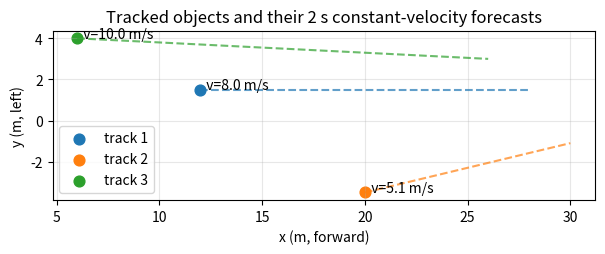

Generate this figure with matplotlib: (Note: this script raises an exception after producing the figure.)
import numpy as np
import matplotlib.pyplot as plt

# A few tracks in the shape N3 hands off (synthetic, so this cell runs standalone).
tracks = [
    {"id": 1, "pos": np.array([12.0,  1.5]), "vel": np.array([ 8.0,  0.0])},
    {"id": 2, "pos": np.array([20.0, -3.5]), "vel": np.array([ 5.0,  1.2])},
    {"id": 3, "pos": np.array([ 6.0,  4.0]), "vel": np.array([10.0, -0.5])},
]

def forecast(track, horizon=2.0, dt=0.2):
    """Constant-velocity rollout: positions p + v*t over [0, horizon]."""
    ts = np.arange(0.0, horizon + 1e-9, dt)
    return track["pos"][None, :] + np.outer(ts, track["vel"])

fig, ax = plt.subplots(figsize=(7, 5))
for tr in tracks:
    fcast = forecast(tr)
    ax.plot(fcast[:, 0], fcast[:, 1], "--", alpha=0.7)
    ax.scatter(*tr["pos"], s=60, label=f"track {tr['id']}")
    ax.annotate(f"  v={np.linalg.norm(tr['vel']):.1f} m/s", tr["pos"])
ax.set_title("Tracked objects and their 2 s constant-velocity forecasts")
ax.set_xlabel("x (m, forward)"); ax.set_ylabel("y (m, left)")
ax.legend(); ax.grid(alpha=0.3); ax.set_aspect("equal")
plt.show()

print("Each track gives us a forecast we can plan against; now we learn to steer.")

%pip install numpy matplotlib --quiet

import numpy as np
import matplotlib.pyplot as plt
from matplotlib.animation import FuncAnimation
from IPython.display import HTML, display

np.random.seed(42)

print("All libraries loaded successfully!")

# ---------- Vehicle parameters ----------
L = 2.5             # wheelbase (m)
MAX_STEER = np.radians(35)  # ±35° max steering angle
DT = 0.05           # time step (s) — 20 Hz control loop
V_CRUISE = 5.0      # cruise speed (m/s)


def normalize_angle(angle):
    """Wrap angle to [-pi, pi]."""
    return (angle + np.pi) % (2 * np.pi) - np.pi


def bicycle_step(state, delta, a, L, dt):
    """
    Advance kinematic bicycle model by one time step (Euler integration).
    
    Parameters:
        state : [x, y, psi, v]  — rear-axle position, heading, speed
        delta : front-wheel steering angle (rad)
        a     : acceleration (m/s^2)
        L     : wheelbase (m)
        dt    : time step (s)
    
    Returns:
        new state [x, y, psi, v]
    """
    x, y, psi, v = state
    x_new   = x   + v * np.cos(psi) * dt
    y_new   = y   + v * np.sin(psi) * dt
    psi_new = psi  + (v / L) * np.tan(delta) * dt
    v_new   = v   + a * dt
    psi_new = normalize_angle(psi_new)
    return np.array([x_new, y_new, psi_new, v_new])


# ---------- Sanity checks ----------
# Test 1: straight-line driving (delta = 0)
s0 = np.array([0.0, 0.0, 0.0, 5.0])  # heading east at 5 m/s
s1 = bicycle_step(s0, delta=0.0, a=0.0, L=L, dt=1.0)
print("Test 1 — Straight-line (δ=0, heading=0°, v=5 m/s, dt=1s):")
print(f"  Start: x={s0[0]:.1f}, y={s0[1]:.1f}, ψ={np.degrees(s0[2]):.1f}°, v={s0[3]:.1f}")
print(f"  After: x={s1[0]:.1f}, y={s1[1]:.1f}, ψ={np.degrees(s1[2]):.1f}°, v={s1[3]:.1f}")

# Test 2: turning (delta = 20°)
s2 = bicycle_step(s0, delta=np.radians(20), a=0.0, L=L, dt=1.0)
print(f"\nTest 2 — Turning (δ=20°, heading=0°, v=5 m/s, dt=1s):")
print(f"  Start: x={s0[0]:.1f}, y={s0[1]:.1f}, ψ={np.degrees(s0[2]):.1f}°, v={s0[3]:.1f}")
print(f"  After: x={s2[0]:.1f}, y={s2[1]:.1f}, ψ={np.degrees(s2[2]):.1f}°, v={s2[3]:.1f}")

# Test 3: acceleration from rest
s_rest = np.array([0.0, 0.0, np.pi/4, 0.0])  # heading NE, stopped
s3 = bicycle_step(s_rest, delta=0.0, a=2.0, L=L, dt=1.0)
print(f"\nTest 3 — Acceleration from rest (a=2 m/s², heading=45°, dt=1s):")
print(f"  Start: x={s_rest[0]:.1f}, y={s_rest[1]:.1f}, ψ={np.degrees(s_rest[2]):.1f}°, v={s_rest[3]:.1f}")
print(f"  After: x={s3[0]:.1f}, y={s3[1]:.1f}, ψ={np.degrees(s3[2]):.1f}°, v={s3[3]:.1f}")

def generate_reference_path():
    """
    Build a synthetic reference path with varied curvature.
    Returns: path (N, 2) array of [x, y] waypoints.
    """
    ds = 0.5  # spacing between waypoints (m)
    segments = []
    
    # Segment 1: straight east for ~50 m
    n1 = int(50 / ds)
    seg1_x = np.linspace(0, 50, n1)
    seg1_y = np.zeros(n1)
    segments.append(np.column_stack([seg1_x, seg1_y]))
    
    # Segment 2: sweeping right turn (arc, radius ~50 m, ~80 m arc length)
    R_turn = 50.0
    arc_length = 80.0
    theta_span = arc_length / R_turn  # ~1.6 rad (~91°)
    n2 = int(arc_length / ds)
    # Center of the arc is below the endpoint of segment 1
    cx, cy = 50.0, -R_turn
    thetas = np.linspace(np.pi / 2, np.pi / 2 - theta_span, n2)
    seg2_x = cx + R_turn * np.cos(thetas)
    seg2_y = cy + R_turn * np.sin(thetas)
    segments.append(np.column_stack([seg2_x, seg2_y]))
    
    # Get the heading at end of arc for connecting the next segment
    end_heading = -theta_span  # heading after the right turn
    end_x, end_y = seg2_x[-1], seg2_y[-1]
    
    # Segment 3: short straight (~30 m) continuing in the arc-exit direction
    n3 = int(30 / ds)
    seg3_x = end_x + np.linspace(0, 30 * np.cos(end_heading), n3)
    seg3_y = end_y + np.linspace(0, 30 * np.sin(end_heading), n3)
    segments.append(np.column_stack([seg3_x, seg3_y]))
    
    end_x2, end_y2 = seg3_x[-1], seg3_y[-1]
    
    # Segment 4: chicane (S-curve) — left then right
    R_chic = 30.0
    chic_arc = 25.0
    theta_chic = chic_arc / R_chic
    n4 = int(chic_arc / ds)
    
    # Left turn arc (center is to the left of current heading)
    perp_left = end_heading + np.pi / 2
    cx_l = end_x2 + R_chic * np.cos(perp_left)
    cy_l = end_y2 + R_chic * np.sin(perp_left)
    start_angle_l = perp_left + np.pi  # angle from center to current point
    thetas_l = np.linspace(start_angle_l, start_angle_l + theta_chic, n4)
    seg4a_x = cx_l + R_chic * np.cos(thetas_l)
    seg4a_y = cy_l + R_chic * np.sin(thetas_l)
    segments.append(np.column_stack([seg4a_x, seg4a_y]))
    
    # Right turn arc (center is to the right)
    mid_heading = end_heading + theta_chic
    end_x3, end_y3 = seg4a_x[-1], seg4a_y[-1]
    perp_right = mid_heading - np.pi / 2
    cx_r = end_x3 + R_chic * np.cos(perp_right)
    cy_r = end_y3 + R_chic * np.sin(perp_right)
    start_angle_r = perp_right + np.pi
    thetas_r = np.linspace(start_angle_r, start_angle_r - theta_chic, n4)
    seg4b_x = cx_r + R_chic * np.cos(thetas_r)
    seg4b_y = cy_r + R_chic * np.sin(thetas_r)
    segments.append(np.column_stack([seg4b_x, seg4b_y]))
    
    # Segment 5: straight exit (~40 m)
    exit_heading = end_heading  # chicane returns to original heading
    end_x4, end_y4 = seg4b_x[-1], seg4b_y[-1]
    n5 = int(40 / ds)
    seg5_x = end_x4 + np.linspace(0, 40 * np.cos(exit_heading), n5)
    seg5_y = end_y4 + np.linspace(0, 40 * np.sin(exit_heading), n5)
    segments.append(np.column_stack([seg5_x, seg5_y]))
    
    # Concatenate and remove duplicate junction points
    path = np.vstack(segments)
    
    # Remove near-duplicate consecutive points
    diffs = np.sqrt(np.sum(np.diff(path, axis=0)**2, axis=1))
    keep = np.concatenate([[True], diffs > 0.01])
    path = path[keep]
    
    return path


ref_path = generate_reference_path()

# Compute path length
path_diffs = np.diff(ref_path, axis=0)
path_seg_lengths = np.sqrt(path_diffs[:, 0]**2 + path_diffs[:, 1]**2)
path_total_length = np.sum(path_seg_lengths)

print(f"Reference path: {len(ref_path)} waypoints, {path_total_length:.1f} m total length")
print(f"X range: [{ref_path[:, 0].min():.1f}, {ref_path[:, 0].max():.1f}] m")
print(f"Y range: [{ref_path[:, 1].min():.1f}, {ref_path[:, 1].max():.1f}] m")

# Visualize the reference path
fig, ax = plt.subplots(figsize=(14, 8))
ax.plot(ref_path[:, 0], ref_path[:, 1], "k-", linewidth=2, alpha=0.6, label="Reference path")
ax.plot(ref_path[0, 0], ref_path[0, 1], "go", markersize=12, zorder=5, label="Start")
ax.plot(ref_path[-1, 0], ref_path[-1, 1], "rs", markersize=12, zorder=5, label="End")

# Mark segment transitions with evenly-spaced arrows
arrow_spacing = max(1, len(ref_path) // 20)
for i in range(0, len(ref_path) - 1, arrow_spacing):
    dx = ref_path[i + 1, 0] - ref_path[i, 0]
    dy = ref_path[i + 1, 1] - ref_path[i, 1]
    ax.annotate("", xy=(ref_path[i, 0] + dx, ref_path[i, 1] + dy),
                xytext=(ref_path[i, 0], ref_path[i, 1]),
                arrowprops=dict(arrowstyle="->", color="gray", lw=1.5))

ax.set_xlabel("X (m)", fontsize=12)
ax.set_ylabel("Y (m)", fontsize=12)
ax.set_title("Reference Path: Straight → Right Turn → Chicane → Straight Exit", fontsize=14)
ax.set_aspect("equal")
ax.legend(fontsize=11)
ax.grid(True, alpha=0.3)
plt.tight_layout()
plt.show()

def find_lookahead_point(state, path, lookahead_dist):
    """
    Find the point on the path at approximately lookahead_dist ahead of the vehicle.
    
    Strategy: find the nearest path point, then walk forward along the path until
    the Euclidean distance from the vehicle exceeds lookahead_dist.
    
    Parameters:
        state          : [x, y, psi, v]
        path           : (N, 2) array of [x, y] waypoints
        lookahead_dist : target lookahead distance (m)
    
    Returns:
        lookahead_point : [x, y] on the path
        nearest_idx     : index of the nearest path point
    """
    x, y = state[0], state[1]
    
    # Find nearest path point
    dists = np.sqrt((path[:, 0] - x)**2 + (path[:, 1] - y)**2)
    nearest_idx = np.argmin(dists)
    
    # Walk forward from nearest point until distance >= lookahead_dist
    lookahead_point = path[-1]  # default to end of path
    for i in range(nearest_idx, len(path)):
        dist = np.sqrt((path[i, 0] - x)**2 + (path[i, 1] - y)**2)
        if dist >= lookahead_dist:
            lookahead_point = path[i]
            break
    
    return lookahead_point, nearest_idx


def pure_pursuit_steering(state, lookahead_point, L):
    """
    Compute the steering angle to reach the lookahead point using pure pursuit.
    
    Parameters:
        state           : [x, y, psi, v]
        lookahead_point : [x, y] target on the path
        L               : wheelbase (m)
    
    Returns:
        delta : steering angle (rad), clipped to [-MAX_STEER, MAX_STEER]
    """
    x, y, psi, v = state
    lx, ly = lookahead_point
    
    # Angle from vehicle to lookahead point (world frame)
    angle_to_target = np.arctan2(ly - y, lx - x)
    
    # Alpha: angle between vehicle heading and direction to lookahead point
    alpha = normalize_angle(angle_to_target - psi)
    
    # Lookahead distance (actual)
    Ld = np.sqrt((lx - x)**2 + (ly - y)**2)
    Ld = max(Ld, 0.1)  # avoid division by zero
    
    # Pure pursuit steering law
    delta = np.arctan2(2.0 * L * np.sin(alpha), Ld)
    
    # Clip to mechanical limits
    delta = np.clip(delta, -MAX_STEER, MAX_STEER)
    
    return delta


# ---------- Quick test ----------
test_state = np.array([0.0, 0.0, 0.0, 5.0])  # heading east
test_la = np.array([10.0, 2.0])  # lookahead slightly to the left
test_delta = pure_pursuit_steering(test_state, test_la, L)
print(f"Test: vehicle at origin heading east, lookahead at (10, 2)")
print(f"  Steering angle: {np.degrees(test_delta):.2f}° (should steer left/positive)")

test_la2 = np.array([10.0, -2.0])  # lookahead slightly to the right
test_delta2 = pure_pursuit_steering(test_state, test_la2, L)
print(f"  Lookahead at (10, -2): δ = {np.degrees(test_delta2):.2f}° (should steer right/negative)")

test_la3 = np.array([10.0, 0.0])  # lookahead straight ahead
test_delta3 = pure_pursuit_steering(test_state, test_la3, L)
print(f"  Lookahead at (10,  0): δ = {np.degrees(test_delta3):.2f}° (should be ~0)")

def run_pure_pursuit(path, lookahead_dist, v_target=V_CRUISE, L=L, dt=DT,
                     max_steps=20000, start_state=None):
    """
    Run pure pursuit simulation on the given path.
    
    Returns:
        trajectory  : (N, 4) array of states [x, y, psi, v]
        steerings   : (N,) array of steering angles
        cte_history : (N,) cross-track error at each step
        la_points   : (N, 2) lookahead points at each step
    """
    if start_state is None:
        # Start at the beginning of the path, heading toward the second point
        dx = path[1, 0] - path[0, 0]
        dy = path[1, 1] - path[0, 1]
        heading0 = np.arctan2(dy, dx)
        start_state = np.array([path[0, 0], path[0, 1], heading0, v_target])
    
    state = start_state.copy()
    trajectory = [state.copy()]
    steerings = []
    cte_history = []
    la_points = []
    
    for step in range(max_steps):
        # Find lookahead point
        la_pt, nearest_idx = find_lookahead_point(state, path, lookahead_dist)
        la_points.append(la_pt.copy())
        
        # Compute cross-track error (signed distance to nearest path point)
        nearest_pt = path[nearest_idx]
        # Signed CTE: positive if vehicle is to the left of the path
        if nearest_idx < len(path) - 1:
            path_dx = path[nearest_idx + 1, 0] - path[nearest_idx, 0]
            path_dy = path[nearest_idx + 1, 1] - path[nearest_idx, 1]
        else:
            path_dx = path[nearest_idx, 0] - path[nearest_idx - 1, 0]
            path_dy = path[nearest_idx, 1] - path[nearest_idx - 1, 1]
        # Cross product gives signed perpendicular distance
        ex = state[0] - nearest_pt[0]
        ey = state[1] - nearest_pt[1]
        cte = (path_dx * ey - path_dy * ex) / (np.sqrt(path_dx**2 + path_dy**2) + 1e-9)
        cte_history.append(cte)
        
        # Compute steering
        delta = pure_pursuit_steering(state, la_pt, L)
        steerings.append(delta)
        
        # Simple speed controller: hold constant speed
        a = 2.0 * (v_target - state[3])  # proportional speed control
        
        # Step the bicycle model
        state = bicycle_step(state, delta, a, L, dt)
        trajectory.append(state.copy())
        
        # Stop when we're near the end of the path
        dist_to_end = np.sqrt((state[0] - path[-1, 0])**2 + (state[1] - path[-1, 1])**2)
        if dist_to_end < 2.0:
            break
    
    trajectory = np.array(trajectory)
    steerings = np.array(steerings)
    cte_history = np.array(cte_history)
    la_points = np.array(la_points)
    
    return trajectory, steerings, cte_history, la_points


# ---------- Run with balanced lookahead ----------
Ld_balanced = 8.0
traj_b, steer_b, cte_b, la_b = run_pure_pursuit(ref_path, Ld_balanced)

# Compute stats
traj_length = np.sum(np.sqrt(np.diff(traj_b[:, 0])**2 + np.diff(traj_b[:, 1])**2))
rmse_cte = np.sqrt(np.mean(cte_b**2))
max_cte = np.max(np.abs(cte_b))
mean_abs_steer = np.mean(np.abs(steer_b))

print(f"Pure Pursuit Simulation (Ld = {Ld_balanced} m)")
print(f"{'='*50}")
print(f"  Simulation steps:     {len(steer_b)}")
print(f"  Simulation time:      {len(steer_b) * DT:.1f} s")
print(f"  Path length (ref):    {path_total_length:.1f} m")
print(f"  Trajectory length:    {traj_length:.1f} m")
print(f"  Cross-track RMSE:     {rmse_cte:.3f} m")
print(f"  Max |CTE|:            {max_cte:.3f} m")
print(f"  Mean |steering|:      {np.degrees(mean_abs_steer):.2f}°")
print(f"  Max |steering|:       {np.degrees(np.max(np.abs(steer_b))):.2f}°")

def make_vehicle_triangle(x, y, psi, size=2.0):
    """Create a triangle polygon centered at (x, y) with heading psi."""
    # Triangle points (front, back-left, back-right) in vehicle frame
    pts = np.array([[size, 0],
                    [-size * 0.5, size * 0.5],
                    [-size * 0.5, -size * 0.5]])
    # Rotate by heading
    R = np.array([[np.cos(psi), -np.sin(psi)],
                  [np.sin(psi),  np.cos(psi)]])
    pts_rot = (R @ pts.T).T
    pts_rot[:, 0] += x
    pts_rot[:, 1] += y
    return pts_rot


# Subsample frames for animation (aim for ~150 frames)
n_sim_steps = len(steer_b)
anim_step = max(1, n_sim_steps // 150)
anim_indices = list(range(0, n_sim_steps, anim_step))

fig, (ax_map, ax_diag) = plt.subplots(1, 2, figsize=(18, 7), dpi=80,
                                       gridspec_kw={"width_ratios": [3, 2]})

# --- Left: map view ---
pad = 10
ax_map.set_xlim(ref_path[:, 0].min() - pad, ref_path[:, 0].max() + pad)
ax_map.set_ylim(ref_path[:, 1].min() - pad, ref_path[:, 1].max() + pad)
ax_map.set_aspect("equal")
ax_map.set_xlabel("X (m)", fontsize=12)
ax_map.set_ylabel("Y (m)", fontsize=12)
ax_map.set_title(f"Pure Pursuit (Ld = {Ld_balanced} m)", fontsize=14)
ax_map.grid(True, alpha=0.3)

ax_map.plot(ref_path[:, 0], ref_path[:, 1], color="gray", linewidth=2,
            alpha=0.5, label="Reference path")

traj_line, = ax_map.plot([], [], "b-", linewidth=1.5, label="Vehicle trajectory")
la_dot, = ax_map.plot([], [], "ro", markersize=8, zorder=6, label="Lookahead point")
la_line, = ax_map.plot([], [], "r-", linewidth=1, alpha=0.5)
vehicle_poly = plt.Polygon(make_vehicle_triangle(0, 0, 0), closed=True,
                           facecolor="blue", edgecolor="darkblue",
                           linewidth=1.5, zorder=7, alpha=0.8)
ax_map.add_patch(vehicle_poly)
ax_map.legend(fontsize=9, loc="upper left")

# --- Right: diagnostics ---
time_arr = np.arange(n_sim_steps) * DT

ax_cte = ax_diag
ax_cte.set_xlabel("Time (s)", fontsize=12)
ax_cte.set_ylabel("Cross-Track Error (m)", fontsize=12, color="tab:blue")
ax_cte.set_title("CTE and Steering Over Time", fontsize=14)
ax_cte.set_xlim(0, time_arr[-1])
max_cte_plot = max(np.abs(cte_b).max() * 1.2, 1.0)
ax_cte.set_ylim(-max_cte_plot, max_cte_plot)
ax_cte.axhline(0, color="gray", linewidth=0.5)
ax_cte.grid(True, alpha=0.3)

cte_line, = ax_cte.plot([], [], "tab:blue", linewidth=1.5, label="CTE")
ax_cte.tick_params(axis="y", labelcolor="tab:blue")

ax_steer = ax_cte.twinx()
ax_steer.set_ylabel("Steering Angle (deg)", fontsize=12, color="tab:orange")
max_steer_plot = np.degrees(np.abs(steer_b).max()) * 1.2
ax_steer.set_ylim(-max_steer_plot, max_steer_plot)
steer_line, = ax_steer.plot([], [], "tab:orange", linewidth=1.5, alpha=0.7, label="Steering")
ax_steer.tick_params(axis="y", labelcolor="tab:orange")

time_vline = ax_cte.axvline(0, color="gray", linewidth=1, alpha=0.4, linestyle="--")

# Combine legends
lines = [cte_line, steer_line]
labels = [l.get_label() for l in lines]
ax_cte.legend(lines, labels, fontsize=10, loc="upper right")

plt.tight_layout()


def update_anim(frame):
    k = anim_indices[frame]
    s = slice(0, k + 1)
    
    # Update trajectory trace
    traj_line.set_data(traj_b[s, 0], traj_b[s, 1])
    
    # Update vehicle triangle
    tri = make_vehicle_triangle(traj_b[k, 0], traj_b[k, 1], traj_b[k, 2])
    vehicle_poly.set_xy(tri)
    
    # Update lookahead point and line
    la_dot.set_data([la_b[k, 0]], [la_b[k, 1]])
    la_line.set_data([traj_b[k, 0], la_b[k, 0]], [traj_b[k, 1], la_b[k, 1]])
    
    # Update diagnostics
    t = time_arr[s]
    cte_line.set_data(t, cte_b[s])
    steer_line.set_data(t, np.degrees(steer_b[s]))
    time_vline.set_xdata([time_arr[k], time_arr[k]])
    
    return (traj_line, vehicle_poly, la_dot, la_line, cte_line, steer_line, time_vline)


anim_pp = FuncAnimation(fig, update_anim, frames=len(anim_indices),
                        interval=40, blit=False)
plt.close(fig)

print(f"Animation: {len(anim_indices)} frames  |  Press the play button to start")
display(HTML(anim_pp.to_jshtml()))

# ---------- Run 3 simulations with different lookahead distances ----------
Ld_configs = [
    (3.0,  "Short (3 m)",    "tab:red"),
    (8.0,  "Balanced (8 m)", "tab:blue"),
    (20.0, "Long (20 m)",    "tab:green"),
]

results = []
for Ld_val, label, color in Ld_configs:
    traj, steer, cte, la = run_pure_pursuit(ref_path, Ld_val)
    rmse = np.sqrt(np.mean(cte**2))
    max_abs_cte = np.max(np.abs(cte))
    results.append({
        "Ld": Ld_val,
        "label": label,
        "color": color,
        "traj": traj,
        "steer": steer,
        "cte": cte,
        "la": la,
        "rmse": rmse,
        "max_cte": max_abs_cte,
    })
    print(f"  Ld = {Ld_val:5.1f} m  |  RMSE CTE = {rmse:.3f} m  |  Max |CTE| = {max_abs_cte:.3f} m  |  Steps = {len(steer)}")

# ---------- Static comparison plot ----------
fig, axes = plt.subplots(1, 2, figsize=(18, 7))

# Left: trajectories overlaid on reference path
ax = axes[0]
ax.plot(ref_path[:, 0], ref_path[:, 1], "k-", linewidth=3, alpha=0.3, label="Reference")
for r in results:
    ax.plot(r["traj"][:, 0], r["traj"][:, 1], color=r["color"], linewidth=2,
            label=f"{r['label']} (RMSE={r['rmse']:.3f} m)")
ax.set_xlabel("X (m)", fontsize=12)
ax.set_ylabel("Y (m)", fontsize=12)
ax.set_title("Trajectory Comparison: Lookahead Distance Sweep", fontsize=14)
ax.set_aspect("equal")
ax.legend(fontsize=10)
ax.grid(True, alpha=0.3)

# Right: cross-track error over time
ax = axes[1]
for r in results:
    t = np.arange(len(r["cte"])) * DT
    ax.plot(t, r["cte"], color=r["color"], linewidth=1.5, alpha=0.8,
            label=r["label"])
ax.axhline(0, color="gray", linewidth=0.5)
ax.set_xlabel("Time (s)", fontsize=12)
ax.set_ylabel("Cross-Track Error (m)", fontsize=12)
ax.set_title("Cross-Track Error Over Time", fontsize=14)
ax.legend(fontsize=10)
ax.grid(True, alpha=0.3)

plt.tight_layout()
plt.show()

# ---------- Animated side-by-side comparison ----------

# Find the minimum number of steps across all runs
min_steps = min(len(r["steer"]) for r in results)
anim_step_cmp = max(1, min_steps // 150)
anim_idx_cmp = list(range(0, min_steps, anim_step_cmp))

fig_cmp, axes_cmp = plt.subplots(1, 3, figsize=(20, 7), dpi=80)

artists_cmp = []
for i, (ax, r) in enumerate(zip(axes_cmp, results)):
    ax.plot(ref_path[:, 0], ref_path[:, 1], color="gray", linewidth=2, alpha=0.4)
    pad = 10
    ax.set_xlim(ref_path[:, 0].min() - pad, ref_path[:, 0].max() + pad)
    ax.set_ylim(ref_path[:, 1].min() - pad, ref_path[:, 1].max() + pad)
    ax.set_aspect("equal")
    ax.set_title(f"{r['label']}\nRMSE = {r['rmse']:.3f} m", fontsize=13)
    ax.set_xlabel("X (m)", fontsize=11)
    if i == 0:
        ax.set_ylabel("Y (m)", fontsize=11)
    ax.grid(True, alpha=0.3)
    
    trail, = ax.plot([], [], color=r["color"], linewidth=1.5)
    la_d, = ax.plot([], [], "ro", markersize=6, zorder=6)
    la_l, = ax.plot([], [], "r-", linewidth=1, alpha=0.4)
    veh = plt.Polygon(make_vehicle_triangle(0, 0, 0), closed=True,
                      facecolor=r["color"], edgecolor="black",
                      linewidth=1, zorder=7, alpha=0.8)
    ax.add_patch(veh)
    
    # CTE text
    cte_txt = ax.text(0.02, 0.02, "", transform=ax.transAxes, fontsize=10,
                      fontweight="bold", va="bottom",
                      bbox=dict(boxstyle="round,pad=0.3", facecolor="white", alpha=0.8))
    
    artists_cmp.append((trail, la_d, la_l, veh, cte_txt, r))

plt.tight_layout()


def update_cmp(frame):
    k = anim_idx_cmp[frame]
    s = slice(0, k + 1)
    
    for trail, la_d, la_l, veh, cte_txt, r in artists_cmp:
        if k < len(r["steer"]):
            trail.set_data(r["traj"][s, 0], r["traj"][s, 1])
            tri = make_vehicle_triangle(r["traj"][k, 0], r["traj"][k, 1], r["traj"][k, 2])
            veh.set_xy(tri)
            la_d.set_data([r["la"][k, 0]], [r["la"][k, 1]])
            la_l.set_data([r["traj"][k, 0], r["la"][k, 0]],
                         [r["traj"][k, 1], r["la"][k, 1]])
            cte_txt.set_text(f"CTE: {r['cte'][k]:.3f} m")
    
    return tuple(item for group in artists_cmp for item in group[:5])


anim_cmp = FuncAnimation(fig_cmp, update_cmp, frames=len(anim_idx_cmp),
                         interval=40, blit=False)
plt.close(fig_cmp)

print(f"Animation: {len(anim_idx_cmp)} frames — three lookahead distances side by side")
print("Watch: short Ld oscillates, balanced tracks well, long Ld cuts corners")
display(HTML(anim_cmp.to_jshtml()))

fig, axes = plt.subplots(1, 2, figsize=(16, 6))

# Left: CTE over distance along path
ax = axes[0]
for r in results:
    # Compute cumulative distance along the vehicle trajectory
    traj_dists = np.cumsum(np.sqrt(np.diff(r["traj"][:len(r["cte"]), 0])**2 +
                                   np.diff(r["traj"][:len(r["cte"]), 1])**2))
    traj_dists = np.concatenate([[0], traj_dists])
    ax.plot(traj_dists, r["cte"], color=r["color"], linewidth=1.5, alpha=0.8,
            label=r["label"])
ax.axhline(0, color="gray", linewidth=0.5)
ax.set_xlabel("Distance Along Path (m)", fontsize=12)
ax.set_ylabel("Cross-Track Error (m)", fontsize=12)
ax.set_title("Cross-Track Error vs Path Progress", fontsize=14)
ax.legend(fontsize=10)
ax.grid(True, alpha=0.3)

# Right: RMSE bar chart
ax = axes[1]
labels_bar = [r["label"] for r in results]
rmse_vals = [r["rmse"] for r in results]
max_cte_vals = [r["max_cte"] for r in results]
colors_bar = [r["color"] for r in results]

x_pos = np.arange(len(results))
width = 0.35

bars1 = ax.bar(x_pos - width/2, rmse_vals, width, color=colors_bar, alpha=0.8, label="RMSE CTE")
bars2 = ax.bar(x_pos + width/2, max_cte_vals, width, color=colors_bar, alpha=0.4,
               edgecolor=colors_bar, linewidth=2, label="Max |CTE|")

# Add value labels on bars
for bar in bars1:
    h = bar.get_height()
    ax.text(bar.get_x() + bar.get_width()/2., h + 0.01,
            f"{h:.3f}", ha="center", va="bottom", fontsize=10, fontweight="bold")
for bar in bars2:
    h = bar.get_height()
    ax.text(bar.get_x() + bar.get_width()/2., h + 0.01,
            f"{h:.3f}", ha="center", va="bottom", fontsize=10)

ax.set_xticks(x_pos)
ax.set_xticklabels(labels_bar, fontsize=11)
ax.set_ylabel("Error (m)", fontsize=12)
ax.set_title("Cross-Track Error Summary", fontsize=14)
ax.legend(fontsize=10)
ax.grid(True, alpha=0.3, axis="y")

plt.tight_layout()
plt.show()

print("\nCross-Track Error Summary:")
print(f"{'Setting':<20} {'RMSE (m)':>10} {'Max |CTE| (m)':>15}")
print("-" * 48)
for r in results:
    print(f"{r['label']:<20} {r['rmse']:>10.4f} {r['max_cte']:>15.4f}")

def stanley_steering(state, path, k_gain, L_wheelbase):
    """
    Compute steering angle using the Stanley controller.
    
    Uses the front-axle position as the reference point.
    
    Parameters:
        state        : [x, y, psi, v] (rear-axle position)
        path         : (N, 2) waypoints
        k_gain       : cross-track error gain
        L_wheelbase  : wheelbase (m)
    
    Returns:
        delta : steering angle (rad)
    """
    x, y, psi, v = state
    
    # Compute front-axle position
    fx = x + L_wheelbase * np.cos(psi)
    fy = y + L_wheelbase * np.sin(psi)
    
    # Find nearest path point to the front axle
    dists = np.sqrt((path[:, 0] - fx)**2 + (path[:, 1] - fy)**2)
    nearest_idx = np.argmin(dists)
    
    # Path heading at the nearest point
    if nearest_idx < len(path) - 1:
        path_dx = path[nearest_idx + 1, 0] - path[nearest_idx, 0]
        path_dy = path[nearest_idx + 1, 1] - path[nearest_idx, 1]
    else:
        path_dx = path[nearest_idx, 0] - path[nearest_idx - 1, 0]
        path_dy = path[nearest_idx, 1] - path[nearest_idx - 1, 1]
    psi_path = np.arctan2(path_dy, path_dx)
    
    # Heading error
    heading_error = normalize_angle(psi_path - psi)
    
    # Cross-track error (signed): positive if front axle is to the left of the path
    nearest_pt = path[nearest_idx]
    ex = fx - nearest_pt[0]
    ey = fy - nearest_pt[1]
    cte = (path_dx * ey - path_dy * ex) / (np.sqrt(path_dx**2 + path_dy**2) + 1e-9)
    
    # Stanley steering law
    # Note: we use -cte because we want to steer toward the path
    crosstrack_term = np.arctan2(k_gain * (-cte), max(abs(v), 0.5))
    
    delta = heading_error + crosstrack_term
    delta = np.clip(delta, -MAX_STEER, MAX_STEER)
    
    return delta, cte


def run_stanley(path, k_gain, v_target=V_CRUISE, L=L, dt=DT,
                max_steps=20000, start_state=None):
    """
    Run Stanley controller simulation on the given path.
    """
    if start_state is None:
        dx = path[1, 0] - path[0, 0]
        dy = path[1, 1] - path[0, 1]
        heading0 = np.arctan2(dy, dx)
        start_state = np.array([path[0, 0], path[0, 1], heading0, v_target])
    
    state = start_state.copy()
    trajectory = [state.copy()]
    steerings = []
    cte_history = []
    
    for step in range(max_steps):
        delta, cte = stanley_steering(state, path, k_gain, L)
        steerings.append(delta)
        cte_history.append(cte)
        
        # Speed control
        a = 2.0 * (v_target - state[3])
        
        state = bicycle_step(state, delta, a, L, dt)
        trajectory.append(state.copy())
        
        dist_to_end = np.sqrt((state[0] - path[-1, 0])**2 + (state[1] - path[-1, 1])**2)
        if dist_to_end < 2.0:
            break
    
    return (np.array(trajectory), np.array(steerings),
            np.array(cte_history))


# ---------- Run Stanley with a tuned gain ----------
k_stanley = 2.5
traj_s, steer_s, cte_s = run_stanley(ref_path, k_stanley)

rmse_stanley = np.sqrt(np.mean(cte_s**2))
max_cte_stanley = np.max(np.abs(cte_s))

print(f"Stanley Controller (k = {k_stanley})")
print(f"{'='*50}")
print(f"  Simulation steps:     {len(steer_s)}")
print(f"  Simulation time:      {len(steer_s) * DT:.1f} s")
print(f"  Cross-track RMSE:     {rmse_stanley:.4f} m")
print(f"  Max |CTE|:            {max_cte_stanley:.4f} m")
print(f"  Mean |steering|:      {np.degrees(np.mean(np.abs(steer_s))):.2f}°")
print(f"\nComparison with Pure Pursuit (Ld = {Ld_balanced} m):")
print(f"  PP  RMSE = {results[1]['rmse']:.4f} m  |  Stanley RMSE = {rmse_stanley:.4f} m")
if rmse_stanley < results[1]["rmse"]:
    print(f"  Stanley wins by {(1 - rmse_stanley / results[1]['rmse']) * 100:.1f}%")
else:
    print(f"  Pure Pursuit wins by {(1 - results[1]['rmse'] / rmse_stanley) * 100:.1f}%")

# ---------- Comparison plot: Pure Pursuit vs Stanley ----------

fig, axes = plt.subplots(2, 2, figsize=(18, 12))

# Top-left: trajectory comparison
ax = axes[0, 0]
ax.plot(ref_path[:, 0], ref_path[:, 1], "k-", linewidth=3, alpha=0.3, label="Reference")
ax.plot(traj_b[:, 0], traj_b[:, 1], "tab:blue", linewidth=2,
        label=f"Pure Pursuit (Ld={Ld_balanced} m)")
ax.plot(traj_s[:, 0], traj_s[:, 1], "tab:purple", linewidth=2, linestyle="--",
        label=f"Stanley (k={k_stanley})")
ax.set_xlabel("X (m)", fontsize=12)
ax.set_ylabel("Y (m)", fontsize=12)
ax.set_title("Trajectory Comparison", fontsize=14)
ax.set_aspect("equal")
ax.legend(fontsize=10)
ax.grid(True, alpha=0.3)

# Top-right: CTE over time
ax = axes[0, 1]
t_pp = np.arange(len(cte_b)) * DT
t_st = np.arange(len(cte_s)) * DT
ax.plot(t_pp, cte_b, "tab:blue", linewidth=1.5, alpha=0.8, label="Pure Pursuit")
ax.plot(t_st, cte_s, "tab:purple", linewidth=1.5, alpha=0.8, label="Stanley")
ax.axhline(0, color="gray", linewidth=0.5)
ax.set_xlabel("Time (s)", fontsize=12)
ax.set_ylabel("Cross-Track Error (m)", fontsize=12)
ax.set_title("Cross-Track Error Over Time", fontsize=14)
ax.legend(fontsize=10)
ax.grid(True, alpha=0.3)

# Bottom-left: steering comparison
ax = axes[1, 0]
ax.plot(t_pp, np.degrees(steer_b), "tab:blue", linewidth=1.5, alpha=0.8, label="Pure Pursuit")
ax.plot(t_st, np.degrees(steer_s), "tab:purple", linewidth=1.5, alpha=0.8, label="Stanley")
ax.axhline(0, color="gray", linewidth=0.5)
ax.set_xlabel("Time (s)", fontsize=12)
ax.set_ylabel("Steering Angle (deg)", fontsize=12)
ax.set_title("Steering Angle Over Time", fontsize=14)
ax.legend(fontsize=10)
ax.grid(True, alpha=0.3)

# Bottom-right: RMSE bar chart
ax = axes[1, 1]
controller_labels = [f"Pure Pursuit\n(Ld={Ld_balanced} m)", f"Stanley\n(k={k_stanley})"]
rmse_vals_cmp = [results[1]["rmse"], rmse_stanley]
max_cte_cmp = [results[1]["max_cte"], max_cte_stanley]
bar_colors = ["tab:blue", "tab:purple"]

x_pos = np.arange(2)
width = 0.35
bars1 = ax.bar(x_pos - width/2, rmse_vals_cmp, width, color=bar_colors, alpha=0.8, label="RMSE CTE")
bars2 = ax.bar(x_pos + width/2, max_cte_cmp, width, color=bar_colors, alpha=0.4,
               edgecolor=bar_colors, linewidth=2, label="Max |CTE|")

for bar in bars1:
    h = bar.get_height()
    ax.text(bar.get_x() + bar.get_width()/2., h + 0.005,
            f"{h:.4f}", ha="center", va="bottom", fontsize=10, fontweight="bold")
for bar in bars2:
    h = bar.get_height()
    ax.text(bar.get_x() + bar.get_width()/2., h + 0.005,
            f"{h:.4f}", ha="center", va="bottom", fontsize=10)

ax.set_xticks(x_pos)
ax.set_xticklabels(controller_labels, fontsize=11)
ax.set_ylabel("Error (m)", fontsize=12)
ax.set_title("Controller Comparison", fontsize=14)
ax.legend(fontsize=10)
ax.grid(True, alpha=0.3, axis="y")

plt.tight_layout()
plt.show()

print("\nController Comparison Summary:")
print(f"{'Metric':<25} {'Pure Pursuit':>15} {'Stanley':>15}")
print("-" * 58)
print(f"{'RMSE CTE (m)':<25} {results[1]['rmse']:>15.4f} {rmse_stanley:>15.4f}")
print(f"{'Max |CTE| (m)':<25} {results[1]['max_cte']:>15.4f} {max_cte_stanley:>15.4f}")
print(f"{'Mean |steer| (deg)':<25} {np.degrees(np.mean(np.abs(steer_b))):>15.2f} {np.degrees(np.mean(np.abs(steer_s))):>15.2f}")

# --- Load the REAL KITTI ego route (frame-0 IMU coords; X-forward, Y-left) ----
def load_ego_path(base="kitti_data", date="2011_09_26", drive="0005"):
    """The actual trajectory the KITTI car drove (drive 0005), as (N,2). Falls
    back to a representative synthetic S-curve if KITTI isn't downloaded yet."""
    try:
        import pykitti
        data = pykitti.raw(base, date, drive)
        oxts = list(data.oxts)
        T0inv = np.linalg.inv(oxts[0].T_w_imu)
        pts = np.array([(T0inv @ o.T_w_imu)[:2, 3] for o in oxts])  # frame-0 IMU x,y
        if len(pts) > 5:
            print(f"Loaded real KITTI ego route: {len(pts)} poses, drive {drive}")
            return pts
    except Exception as e:
        print("KITTI ego route unavailable, using synthetic:", e)
    t = np.linspace(0, 1, 200); x = 90 * t
    y = 12 * np.clip((t - 0.35) / 0.3, 0, 1) - 12 * np.clip((t - 0.65) / 0.3, 0, 1)
    return np.stack([x, y], 1)

ego_path = load_ego_path()
print("ego route extent: X [%.0f, %.0f] m" % (ego_path[:, 0].min(), ego_path[:, 0].max()))


# Track the real route with the SAME pure-pursuit controller (reused from above)
traj_real, steer_real, cte_real, la_real = run_pure_pursuit(ego_path, lookahead_dist=8.0)
rmse = float(np.sqrt(np.mean(cte_real ** 2)))

fig, (axb, axd) = plt.subplots(1, 2, figsize=(13, 6), gridspec_kw={"width_ratios": [2, 3]})
# BEV in N3 convention: forward up, plot (-y, x)
axb.plot(-ego_path[:, 1], ego_path[:, 0], color="lightgray", lw=8, alpha=0.6, label="reference route")
axb.plot(-traj_real[:, 1], traj_real[:, 0], "b-", lw=2, label="pure-pursuit")
axb.plot(-ego_path[0, 1], ego_path[0, 0], "r^", ms=11)
axb.set_aspect("equal"); axb.grid(alpha=0.3); axb.legend(loc="upper right")
axb.set_xlabel(r"$\leftarrow$ Left      Right $\rightarrow$"); axb.set_ylabel("Forward (m)")
axb.set_title("Tracking the real KITTI route (drive 0005)")

axd.plot(np.abs(cte_real), "g-")
axd.set_xlabel("step"); axd.set_ylabel("|cross-track error| (m)")
axd.grid(alpha=0.3); axd.set_title(f"Cross-track error  —  RMSE {rmse:.2f} m")
plt.tight_layout(); plt.show()
print(f"Tracked the real route in {len(traj_real)} steps, CTE RMSE {rmse:.2f} m  ->  on to N5.")
